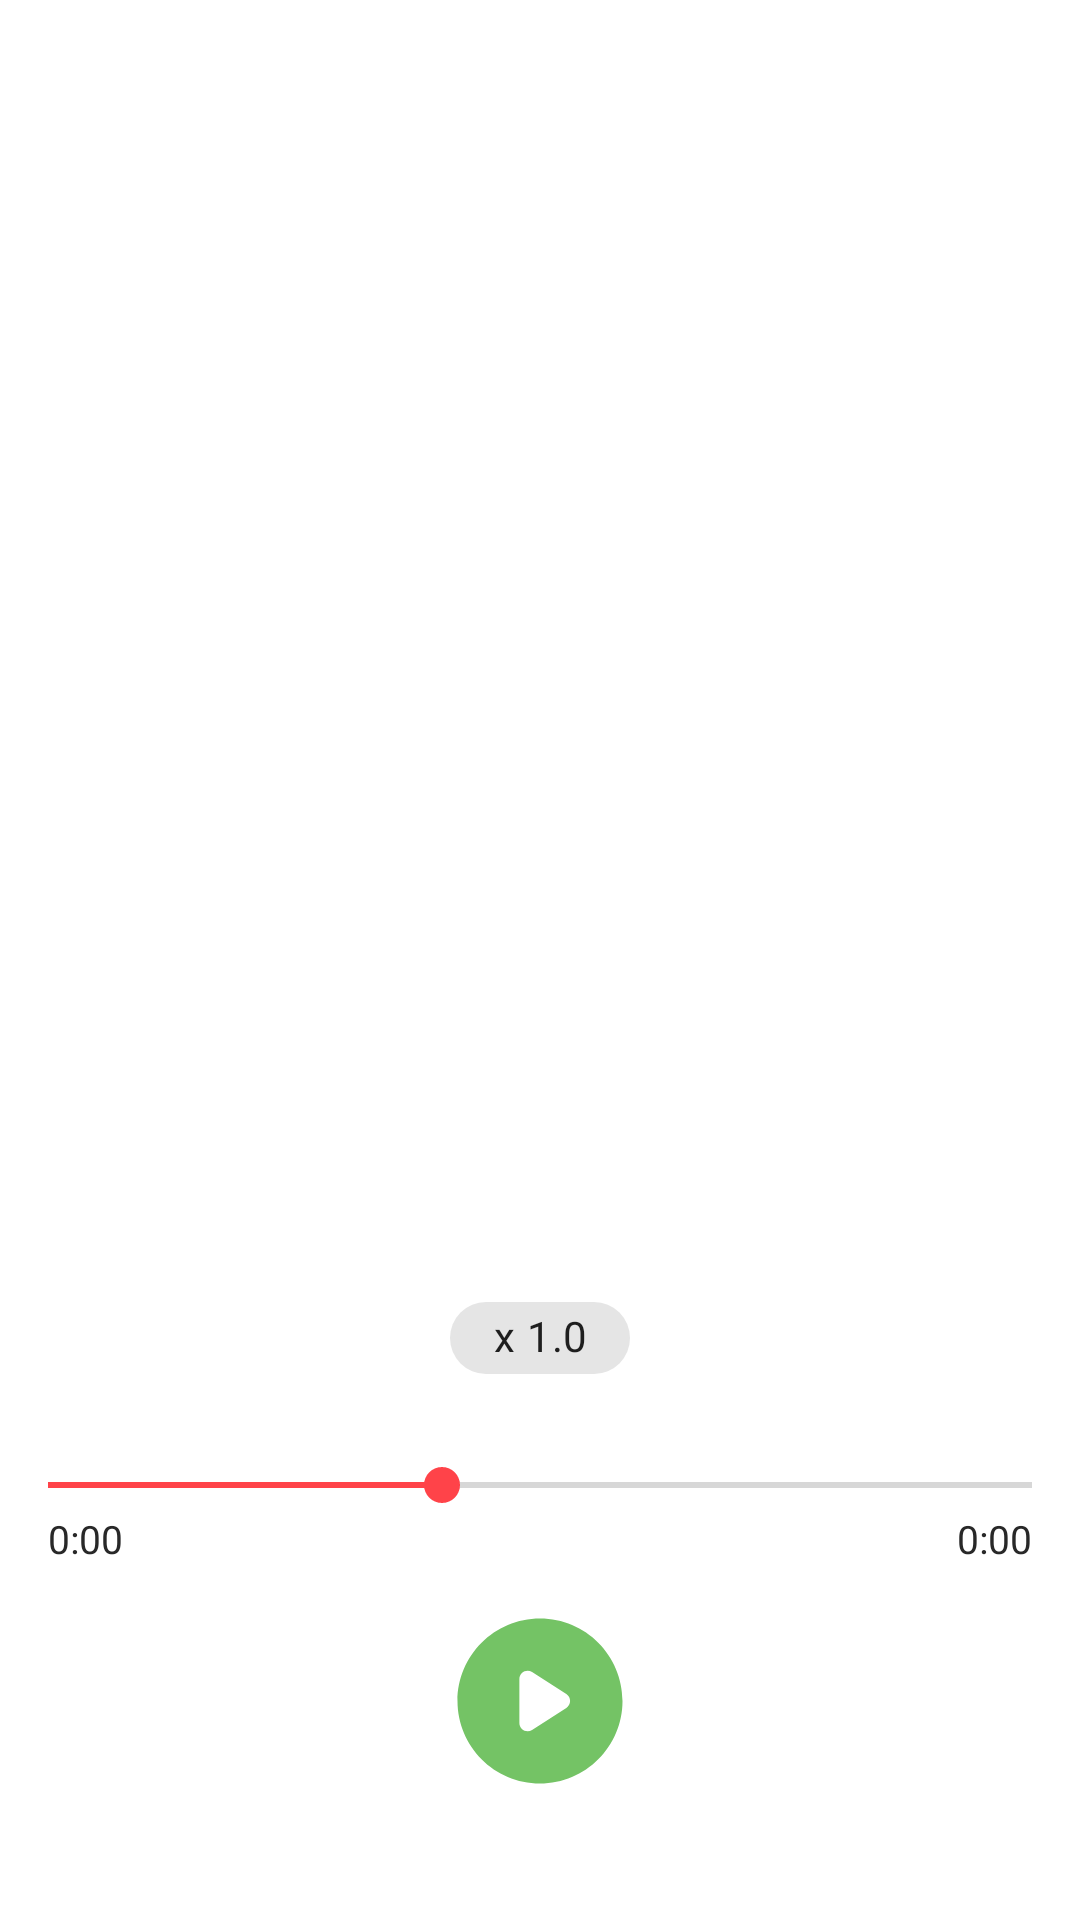

The Android layout XML behind this screen, and the referenced resources:
<!-- AndroidManifest.xml: application theme Theme.Speak2You -->
<!-- res/layout/activity_question_player.xml -->
<?xml version="1.0" encoding="utf-8"?>
<androidx.constraintlayout.widget.ConstraintLayout xmlns:android="http://schemas.android.com/apk/res/android"
    xmlns:app="http://schemas.android.com/apk/res-auto"
    xmlns:tools="http://schemas.android.com/tools"
    android:layout_width="match_parent"
    android:layout_height="match_parent"
    tools:context="com.example.speak2you.fragment.question.QuestionPlayerActivity">

    <com.google.android.material.appbar.MaterialToolbar
        android:id="@+id/toolbar"
        android:layout_width="match_parent"
        android:layout_height="?actionBarSize"
        app:layout_constraintTop_toTopOf="parent"
        app:title=" ">
        <TextView
            android:id="@+id/tvFilename"
            android:layout_width="match_parent"
            android:layout_height="wrap_content"
            android:textSize="20sp"
            android:gravity="center"
            android:layout_marginEnd="46dp"/>
    </com.google.android.material.appbar.MaterialToolbar>

    <com.google.android.material.chip.Chip
        android:id="@+id/chip"
        android:layout_width="60dp"
        android:layout_height="40dp"
        android:text="x 1.0"
        android:textAlignment="center"
        android:textSize="14sp"
        android:layout_marginBottom="20dp"
        app:layout_constraintBottom_toTopOf="@+id/seekBar"
        app:layout_constraintEnd_toEndOf="parent"
        app:layout_constraintStart_toStartOf="parent" />

    <SeekBar
        android:id="@+id/seekBar"
        android:layout_width="match_parent"
        android:layout_height="wrap_content"
        android:layout_marginBottom="30dp"
        android:progress="40"
        android:progressTint="@color/playerColor"
        android:thumbTint="@color/playerColor"
        app:layout_constraintBottom_toTopOf="@+id/constraintLayout" />

    <TextView
        android:id="@+id/tvTrackProgress"
        android:layout_width="wrap_content"
        android:layout_height="wrap_content"
        android:text="0:00"
        android:textSize="13sp"
        app:layout_constraintTop_toBottomOf="@id/seekBar"
        app:layout_constraintStart_toStartOf="parent"
        android:layout_marginStart="16dp"/>

    <TextView
        android:id="@+id/tvTrackDuration"
        android:layout_width="wrap_content"
        android:layout_height="wrap_content"
        android:text="0:00"
        android:textSize="13sp"
        app:layout_constraintTop_toBottomOf="@id/seekBar"
        app:layout_constraintEnd_toEndOf="parent"
        android:layout_marginEnd="16dp"/>

    <androidx.constraintlayout.widget.ConstraintLayout
        android:id="@+id/constraintLayout"
        android:layout_width="match_parent"
        android:layout_height="wrap_content"
        android:layout_marginBottom="40dp"
        app:layout_constraintBottom_toBottomOf="parent">

        <ImageButton
            android:id="@+id/btnPlay"
            android:layout_width="66dp"
            android:layout_height="66dp"
            app:layout_constraintEnd_toEndOf="parent"
            android:background="@drawable/ic_play_circle"
            app:layout_constraintStart_toStartOf="parent"
            tools:ignore="MissingConstraints" />

        <ImageButton
            android:id="@+id/btnBackward"
            android:layout_width="60dp"
            android:layout_height="60dp"
            android:background="?selectableItemBackgroundBorderless"
            android:src="@drawable/ic_backward"
            app:layout_constraintEnd_toStartOf="@+id/btnPlay"
            app:layout_constraintStart_toStartOf="parent"
            tools:ignore="MissingConstraints" />

        <ImageButton
            android:id="@+id/btnForward"
            android:layout_width="60dp"
            android:layout_height="60dp"
            android:background="?selectableItemBackgroundBorderless"
            android:src="@drawable/ic_forward"
            app:layout_constraintEnd_toEndOf="parent"
            app:layout_constraintStart_toEndOf="@id/btnPlay"
            tools:ignore="MissingConstraints" />

    </androidx.constraintlayout.widget.ConstraintLayout>
</androidx.constraintlayout.widget.ConstraintLayout>
<!-- resources referenced by this layout -->
<resources>
  <color name="playerColor"> #FF4349</color>
  <!-- drawable ic_play_circle (drawable) -->
  <vector android:height="24dp" android:tint="@color/assigned_color"
      android:viewportHeight="24" android:viewportWidth="24"
      android:width="24dp" xmlns:android="http://schemas.android.com/apk/res/android">
      <path android:fillColor="@android:color/white" android:pathData="M12,2C6.48,2 2,6.48 2,12s4.48,10 10,10s10,-4.48 10,-10S17.52,2 12,2zM9.5,14.67V9.33c0,-0.79 0.88,-1.27 1.54,-0.84l4.15,2.67c0.61,0.39 0.61,1.29 0,1.68l-4.15,2.67C10.38,15.94 9.5,15.46 9.5,14.67z"/>
  </vector>
  <style name="Theme.Speak2You" parent="Theme.MaterialComponents.Light.NoActionBar">
          
          <item name="colorPrimary">@color/purple_500</item>
          <item name="colorPrimaryVariant">@color/purple_700</item>
          <item name="colorOnPrimary">@color/white</item>
          
          <item name="colorSecondary">@color/teal_200</item>
          <item name="colorSecondaryVariant">@color/teal_700</item>
          <item name="colorOnSecondary">@color/black</item>
          
          <item name="android:statusBarColor" tools:targetApi="l">@color/statusColor</item>
          <item name="android:windowLightStatusBar">true</item>
          
  
          <item name="rippleColor">@color/grayDarkDisabled</item>
  
          <item name="android:textColor">@color/colorText</item>
      </style>
  <color name="assigned_color">#74c365</color>
  <color name="purple_500">#FF6200EE</color>
  <color name="purple_700">#FF3700B3</color>
  <color name="white">#FFFFFFFF</color>
  <color name="teal_200">#FF03DAC5</color>
  <color name="teal_700">#FF018786</color>
  <color name="black">#FF000000</color>
  <color name="statusColor">#EDEDED</color>
  <color name="grayDarkDisabled">#8F8F8F</color>
  <color name="colorText">#282828</color>
</resources>
